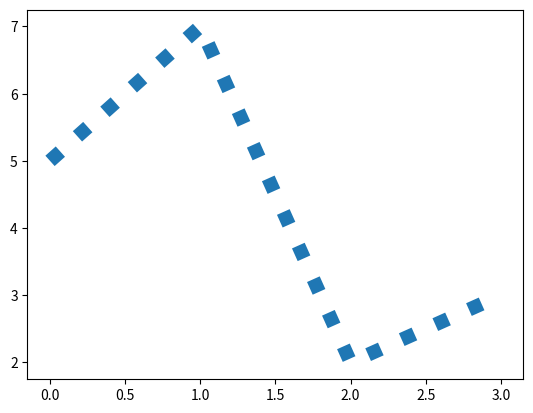

The script that saved this image:
# -*- coding: utf-8 -*-
"""
Created on Fri Apr 18 12:16:32 2025

[redacted]
"""

import matplotlib.pyplot as plt
import numpy as np

#x = np.array([0, 1, 2, 3])
y = np.array([5,7,2,3])

#plt.plot(y, marker='o')
#plt.plot(y, marker='*')
#plt.plot(y, ls= 'dotted', lw="5")
plt.plot(y, linestyle= 'dotted', linewidth="10")
#plt.plot(y, 'o--y', ms=20, mfc='#4caf50')
plt.show()